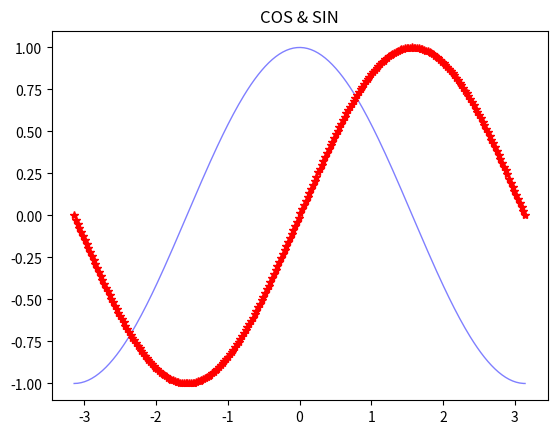

Python code for this plot:
# encoding=utf-8
import numpy as np
import matplotlib.pyplot as plt

def test_1():
    # 定义x轴 从负pi到pi 256个点 包含最后一个点
    x = np.linspace(-np.pi, np.pi, 256, endpoint=True)
    # 定义余弦函数和正弦函数
    c, s = np.cos(x), np.sin(x)
    # 绘图
    plt.figure(1)
    plt.plot(x, c, color="blue", linewidth=1.0, linestyle="-", label="cos", alpha=0.5)  # 自变量 应变量
    plt.plot(x, s, "r*", label="sin")  # 自变量 应变量
    plt.title('COS & SIN')
    plt.show()

if __name__ == '__main__':
    test_1()